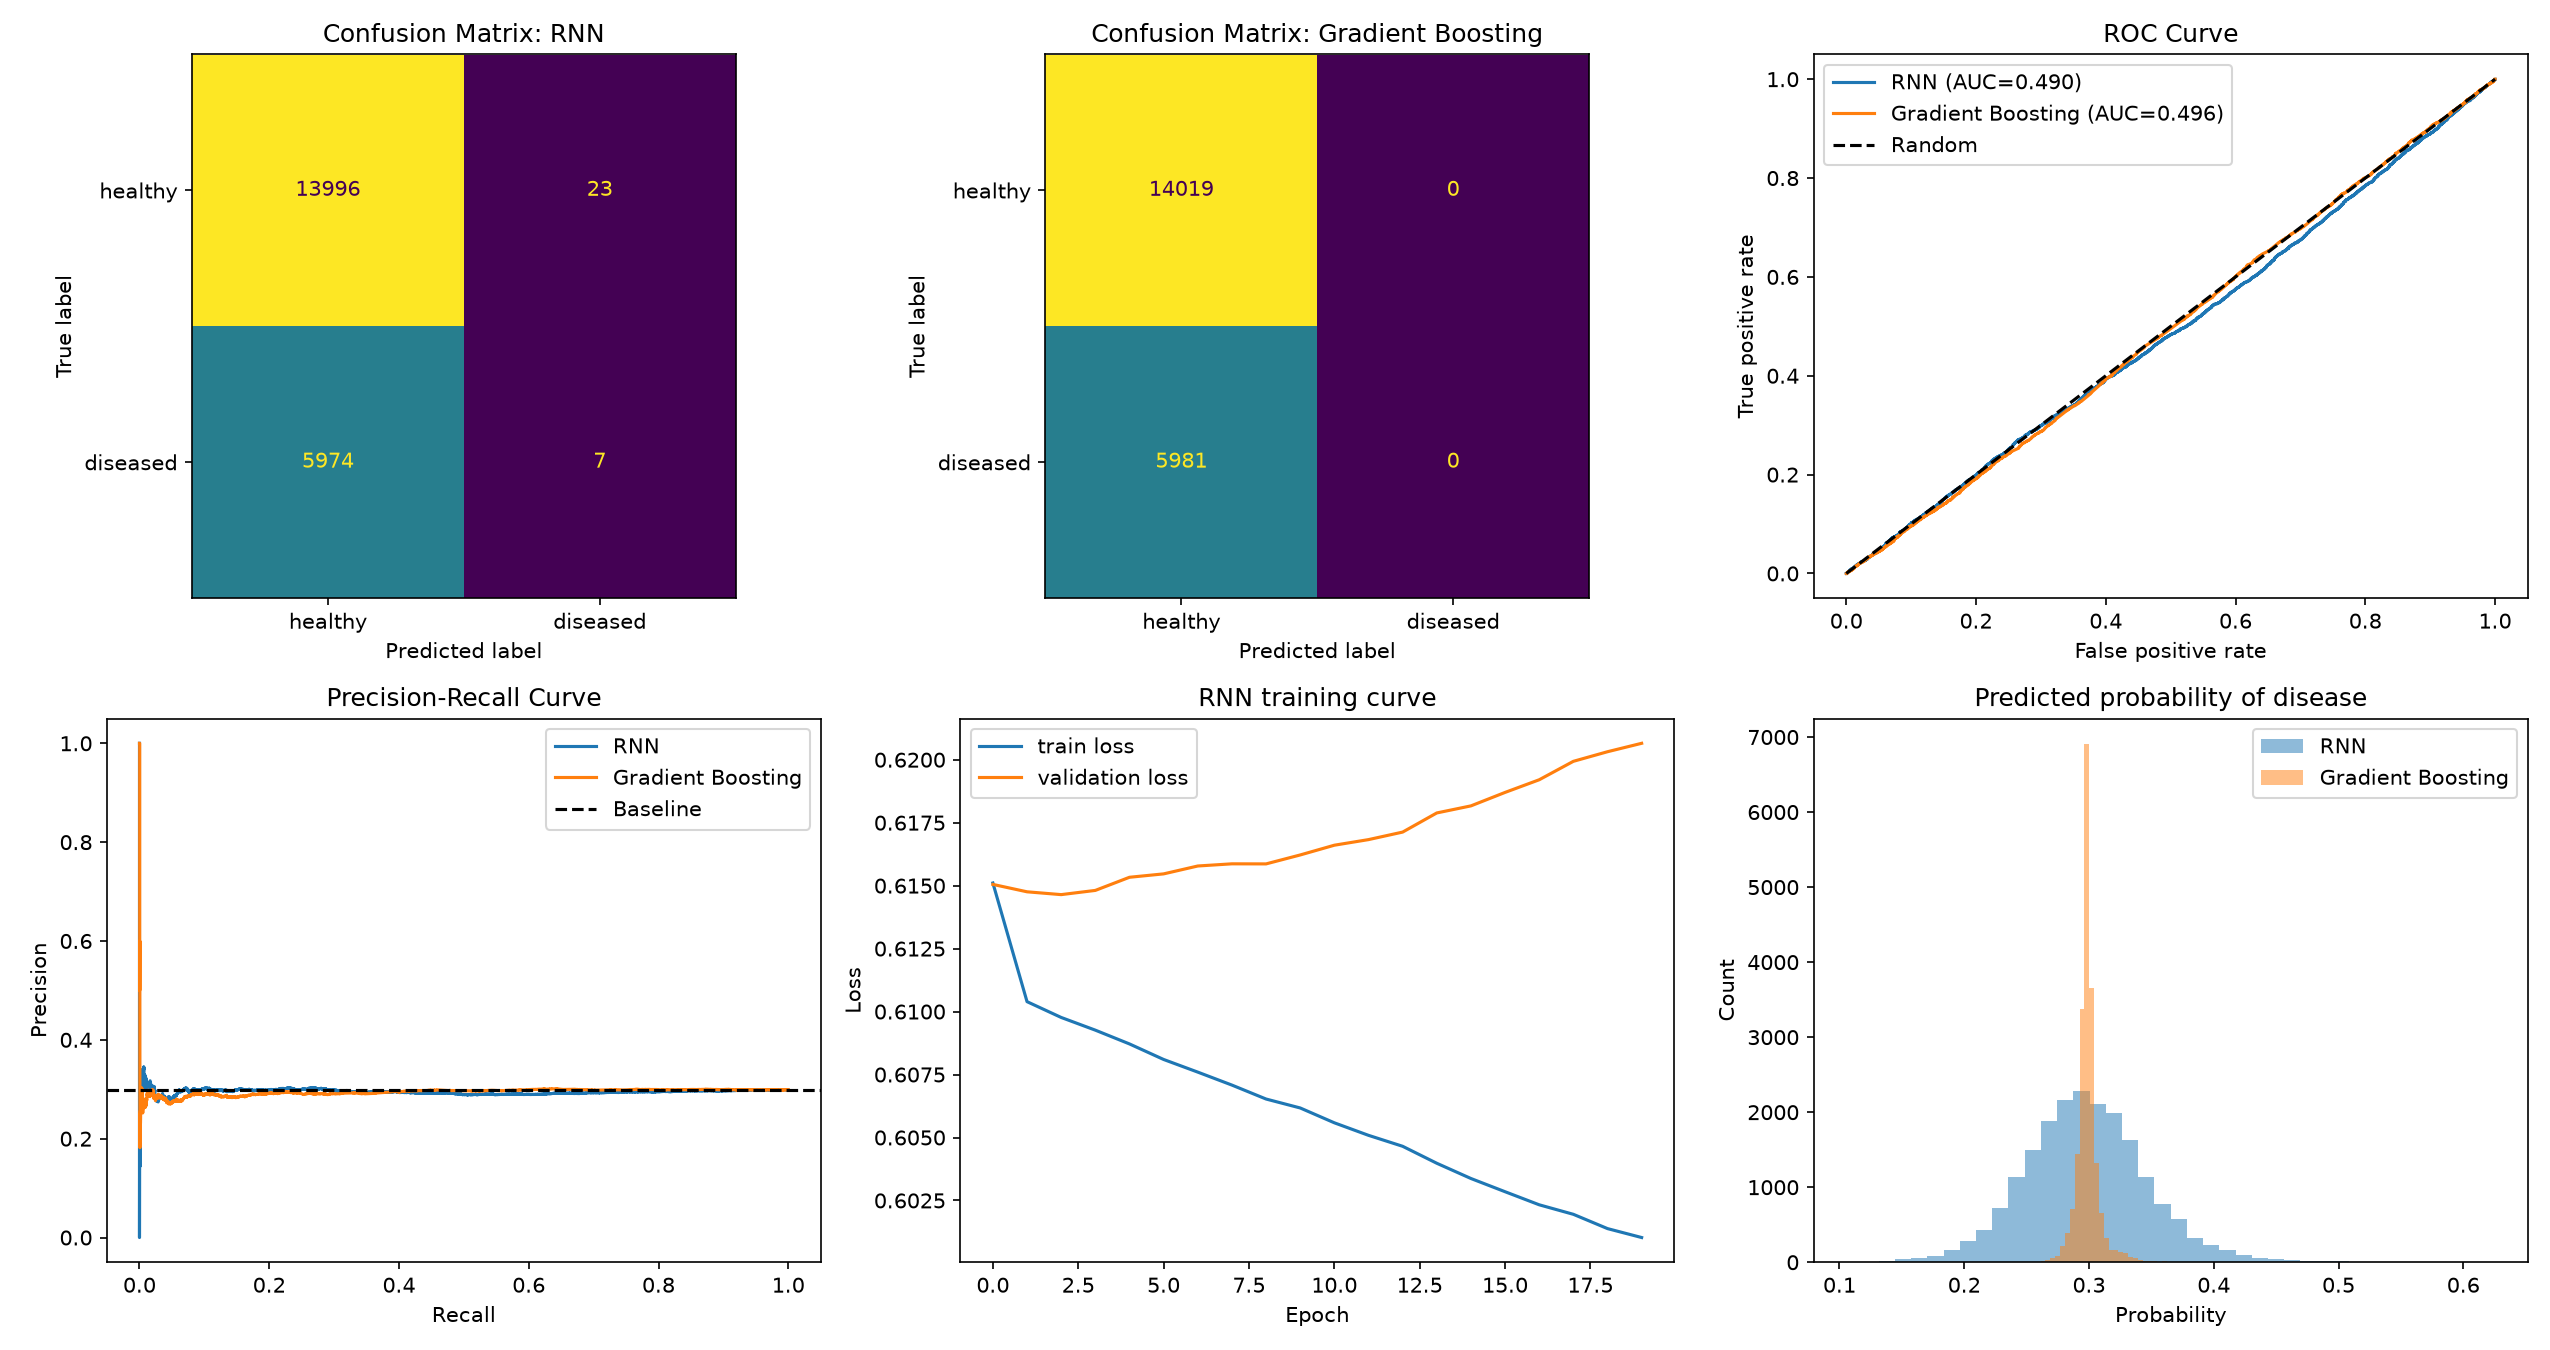

Values plotted in this chart, from the file beside it:
Model, Accuracy, Precision, Recall, F1, Specificity, ROC AUC, PR AUC
RNN, 0.7002, 0.2333, 0.0012, 0.0023, 0.9984, 0.4895, 0.2951
Gradient Boosting, 0.701, 0.0, 0.0, 0.0, 1.0, 0.4964, 0.2951
